Photos from the image-classification dataset "data_for_modeling" in the GitHub repository zach-merritt/weedeater. Its 5 classes are: dirt, marigold, morning glory, pea, radish.

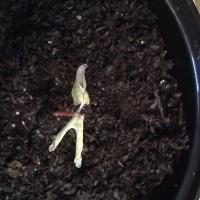
Label: morning glory

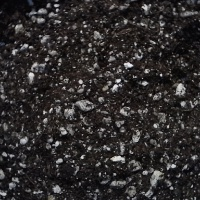
Label: dirt

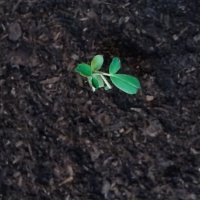
Label: pea

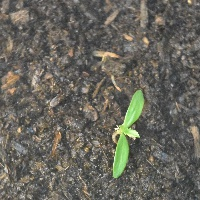
Label: marigold

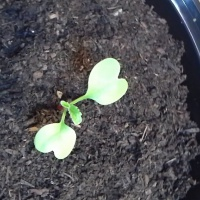
Label: radish

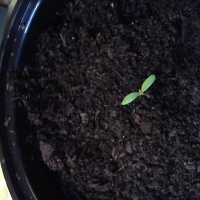
Label: marigold
